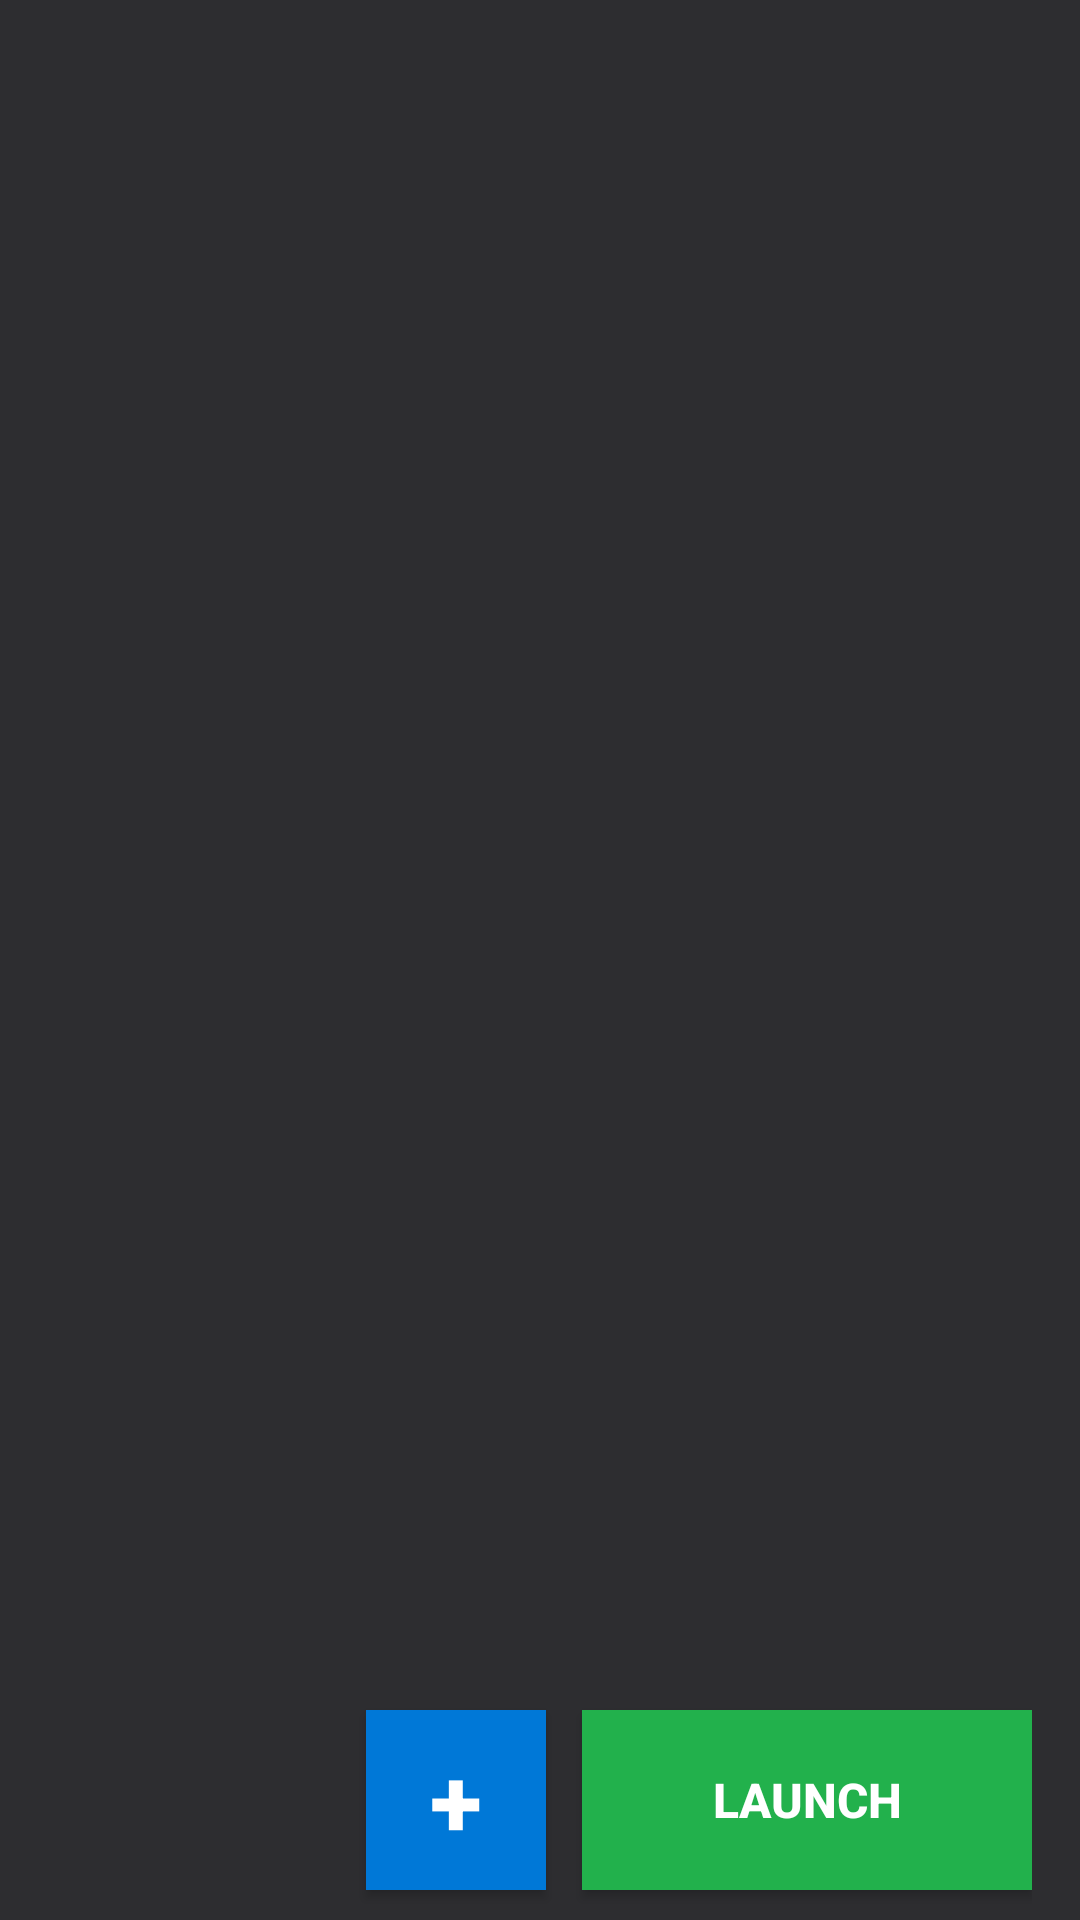

The Android layout XML behind this screen, and the referenced resources:
<!-- AndroidManifest.xml: application theme android:Theme.Material.NoActionBar -->
<!-- res/layout/activity_main.xml -->
<?xml version="1.0" encoding="utf-8"?>
<androidx.drawerlayout.widget.DrawerLayout
    xmlns:android="http://schemas.android.com/apk/res/android"
    xmlns:app="http://schemas.android.com/apk/res-auto"
    android:id="@+id/drawer_layout"
    android:layout_width="match_parent"
    android:layout_height="match_parent">

    <LinearLayout
        android:layout_width="match_parent"
        android:layout_height="match_parent"
        android:orientation="vertical">

        <androidx.appcompat.widget.Toolbar
            android:id="@+id/toolbar"
            android:layout_width="match_parent"
            android:layout_height="?attr/actionBarSize"
            android:background="#2D2D30"
            android:elevation="4dp" />

        <FrameLayout
            android:id="@+id/content_frame"
            android:layout_width="match_parent"
            android:layout_height="0dp"
            android:layout_weight="1"
            android:background="#2D2D30" />

        <LinearLayout
            android:layout_width="match_parent"
            android:layout_height="80dp"
            android:orientation="horizontal"
            android:gravity="end|center_vertical"
            android:paddingEnd="16dp"
            android:paddingStart="16dp"
            android:background="#2D2D30">

            <Button
                android:id="@+id/btn_add"
                android:layout_width="60dp"
                android:layout_height="60dp"
                android:text="+"
                android:textSize="32sp"
                android:textStyle="bold"
                android:background="#0078D7"
                android:textColor="#FFFFFF"
                android:layout_marginEnd="12dp"
                android:elevation="4dp" />

            <Button
                android:id="@+id/btn_launch"
                android:layout_width="150dp"
                android:layout_height="60dp"
                android:text="LAUNCH"
                android:textSize="16sp"
                android:textStyle="bold"
                android:background="#22B14C"
                android:textColor="#FFFFFF"
                android:elevation="4dp" />

        </LinearLayout>
    </LinearLayout>

    <com.google.android.material.navigation.NavigationView
        android:id="@+id/nav_view"
        android:layout_width="wrap_content"
        android:layout_height="match_parent"
        android:layout_gravity="start"
        app:menu="@menu/drawer_menu" />

</androidx.drawerlayout.widget.DrawerLayout>
<!-- resources referenced by this layout -->
<resources>

</resources>
